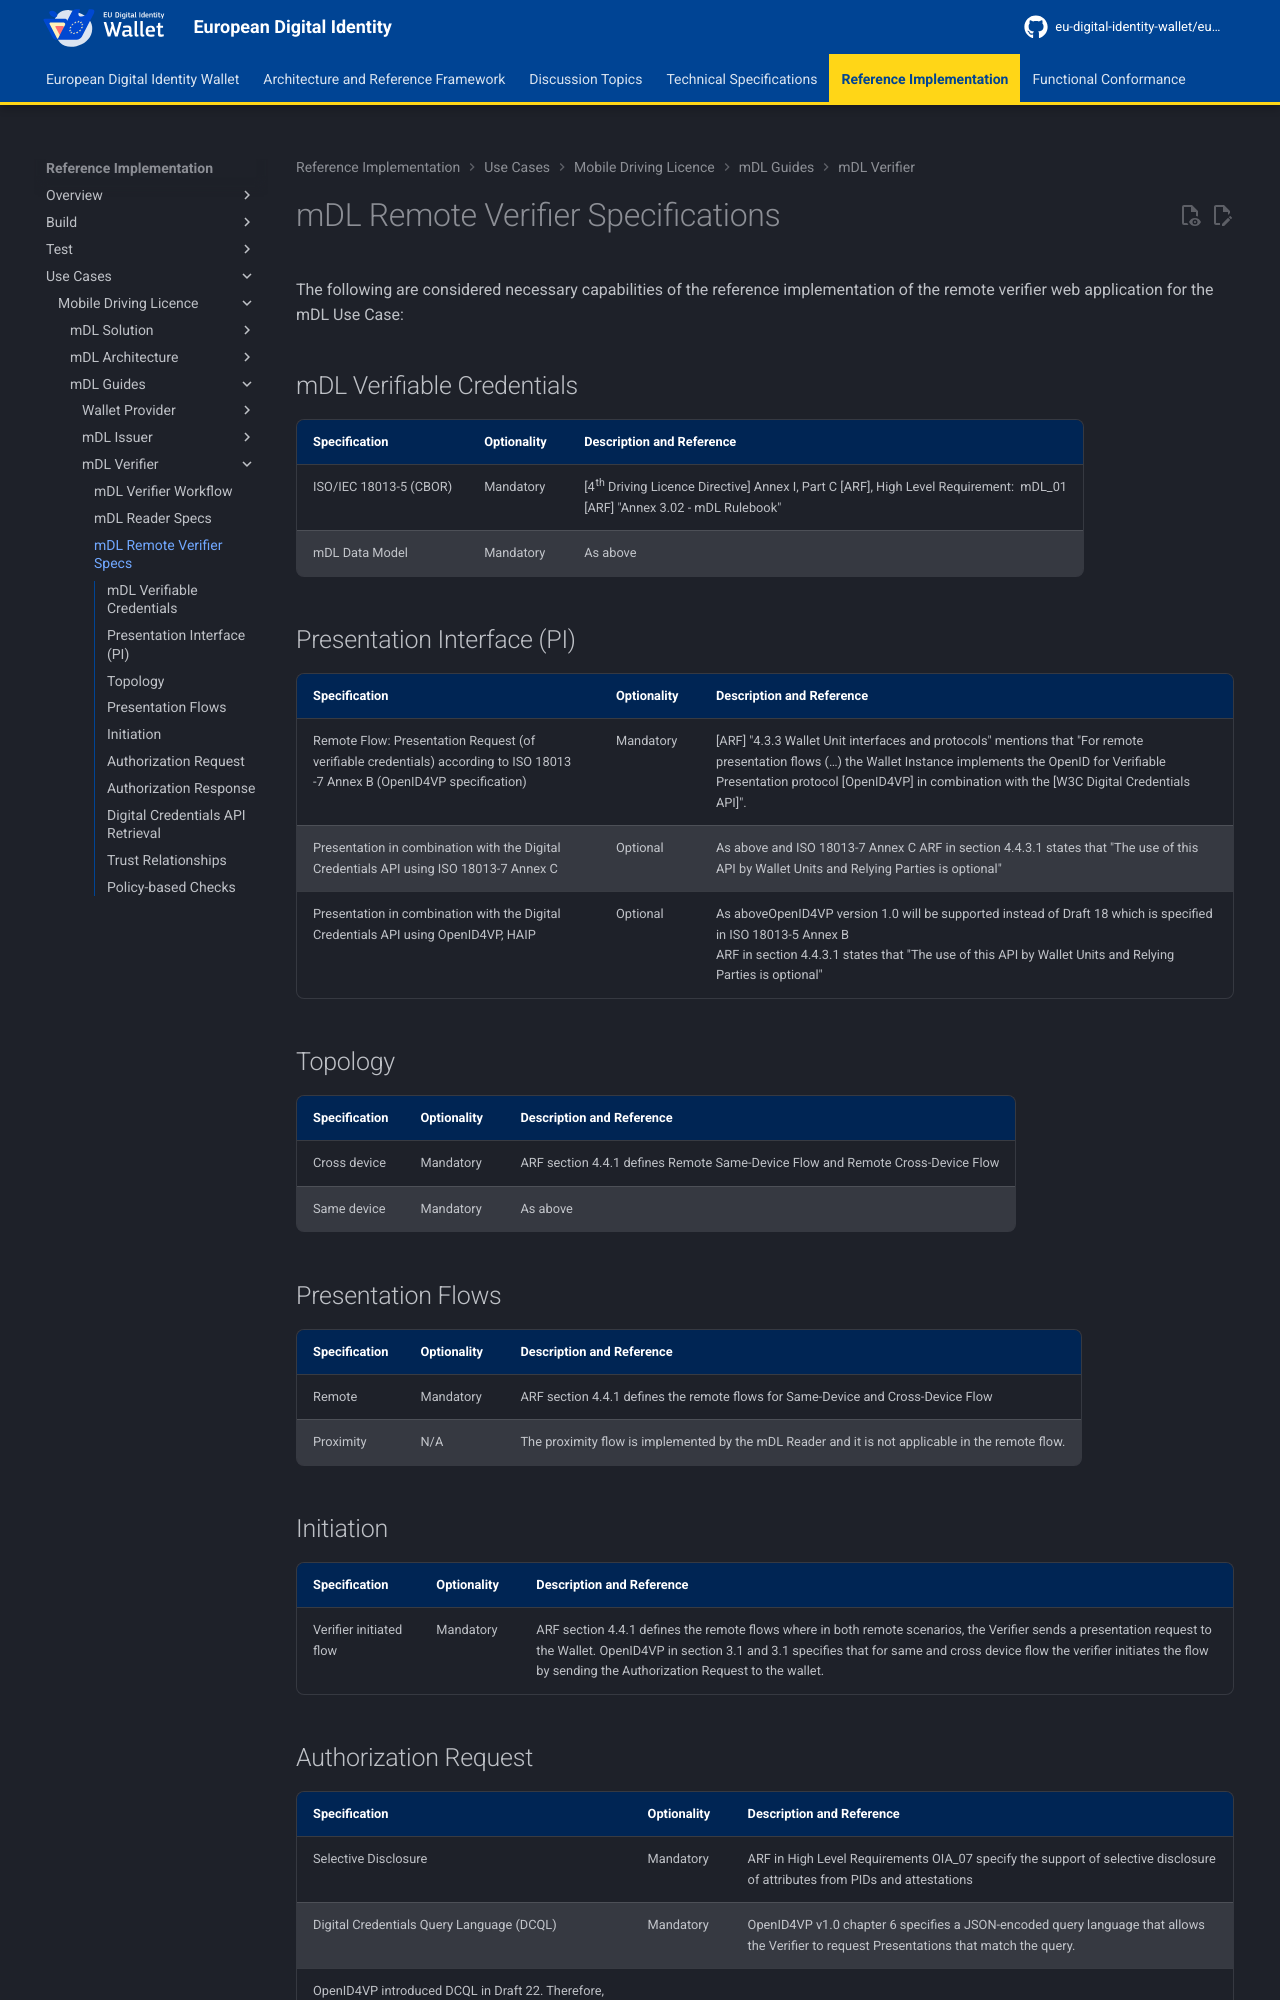

repository: eu-digital-identity-wallet/eudi-docs-site · page: latest/use-cases/mobile-driving-license/mdl-guides/mdl-verifier/mdl-remote-verifier-specs/index.html · generator: mkdocs

# mDL Remote Verifier Specifications
The following are considered necessary capabilities of the reference implementation of the remote verifier web application for the mDL Use Case:

## mDL Verifiable Credentials
|Specification |Optionality |Description and Reference |
|---|---|---|
| ISO/IEC 18013-5 (CBOR) | Mandatory | [4<sup>th</sup> Driving Licence Directive] Annex I, Part C [ARF], High Level Requirement:  mDL_01 <br/>[ARF] "Annex 3.02 - mDL Rulebook" |
| mDL Data Model | Mandatory | As above |

## Presentation Interface (PI)

|Specification |Optionality |Description and Reference |
|---|---|---|
| Remote Flow: Presentation Request (of verifiable credentials) according to ISO 18013 -7 Annex B (OpenID4VP specification) | Mandatory | [ARF] "4.3.3 Wallet Unit interfaces and protocols" mentions that "For remote presentation flows (…) the Wallet Instance implements the OpenID for Verifiable Presentation protocol [OpenID4VP] in combination with the [W3C Digital Credentials API]". |
| Presentation in combination with the Digital Credentials API using ISO 18013-7 Annex C | Optional | As above and ISO 18013-7 Annex C ARF in section 4.4.3.1 states that "The use of this API by Wallet Units and Relying Parties is optional" |
| Presentation in combination with the Digital Credentials API using OpenID4VP, HAIP | Optional | As aboveOpenID4VP version 1.0 will be supported instead of Draft 18 which is specified in ISO 18013-5 Annex B <br/>ARF in section 4.4.3.1 states that "The use of this API by Wallet Units and Relying Parties is optional" |

## Topology

|Specification |Optionality |Description and Reference |
|---|---|---|
| Cross device | Mandatory | ARF section 4.4.1 defines Remote Same-Device Flow and Remote Cross-Device Flow |
| Same device | Mandatory | As above |

## Presentation Flows

|Specification |Optionality |Description and Reference |
|---|---|---|
| Remote | Mandatory | ARF section 4.4.1 defines the remote flows for Same-Device and Cross-Device Flow |
| Proximity | N/A | The proximity flow is implemented by the mDL Reader and it is not applicable in the remote flow. |

## Initiation

|Specification |Optionality |Description and Reference |
|---|---|---|
| Verifier initiated flow | Mandatory | ARF section 4.4.1 defines the remote flows where in both remote scenarios, the Verifier sends a presentation request to the Wallet. OpenID4VP in section 3.1 and 3.1 specifies that for same and cross device flow the verifier initiates the flow by sending the Authorization Request to the wallet. |

## Authorization Request

|Specification |Optionality |Description and Reference |
|---|---|---|
| Selective Disclosure | Mandatory | ARF in High Level Requirements OIA_07 specify the support of selective disclosure of attributes from PIDs and attestations |
| Digital Credentials Query Language (DCQL) | Mandatory | OpenID4VP v1.0 chapter 6 specifies a JSON-encoded query language that allows the Verifier to request Presentations that match the query. 
 OpenID4VP introduced DCQL in Draft 22. Therefore, DCQL is not supported in Draft 18. |

## Authorization Response

|Specification |Optionality |Description and Reference |
|---|---|---|
| Support encrypted Authorization Response | Mandatory | OpenID4VP section 5.10 specifies that the Wallet could require the Verifier to encrypt the Request Object |
| End-User authentication using SIOP v2 | Excluded / Not Supported | OpenID4VP Appendix C specifies the presentation of Credentials combined with the End-User authentication using [SIOPv2]. It has already been removed from HAIP (editor's copy, draft 4, not yet published)  via [https://github.com/openid/oid4vc-haip/pull/186](https://github.com/openid/oid4vc-haip/pull/186 "https://github.com/openid/oid4vc-haip/pull/186"){:target="_blank"} |
